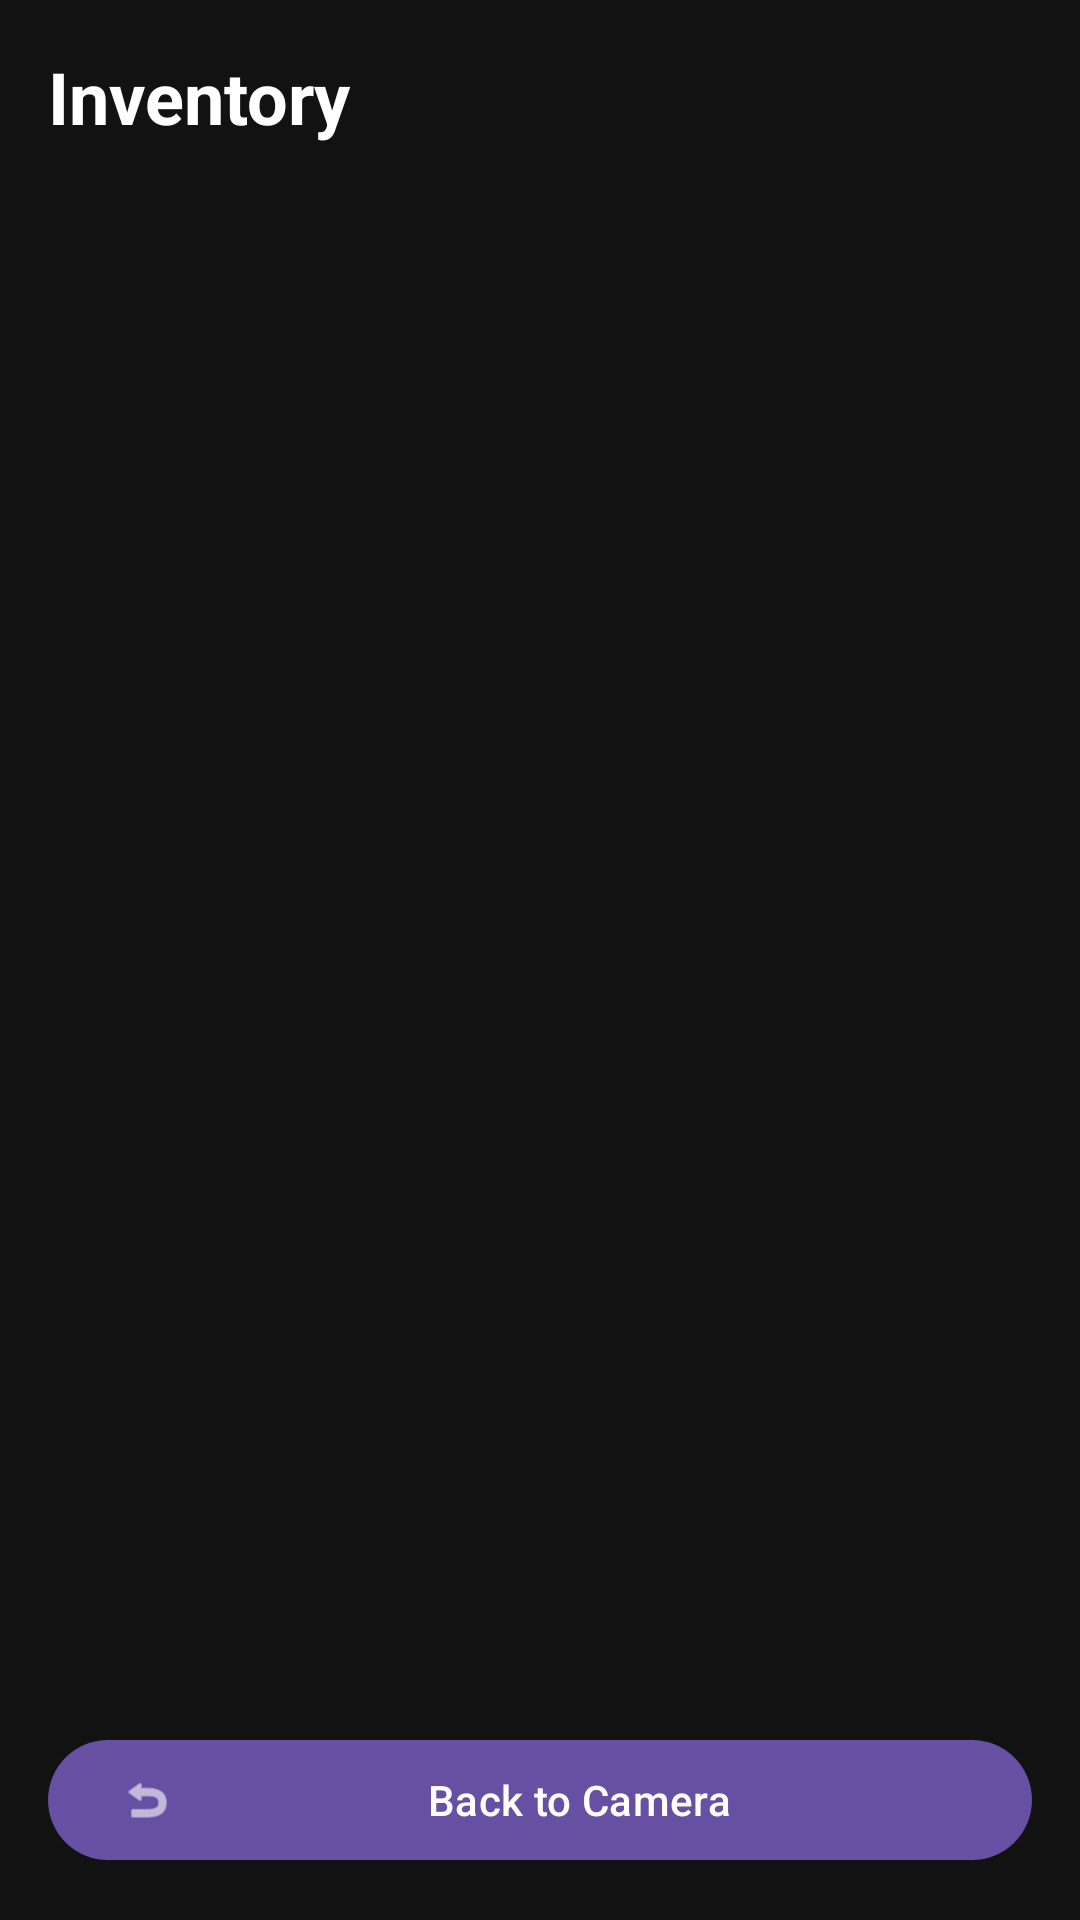

Android layout source for this screen:
<!-- AndroidManifest.xml: activity theme Theme.AnimonGo -->
<!-- res/layout/activity_inventory.xml -->
<?xml version="1.0" encoding="utf-8"?>
<androidx.constraintlayout.widget.ConstraintLayout xmlns:android="http://schemas.android.com/apk/res/android"
    xmlns:app="http://schemas.android.com/apk/res-auto"
    xmlns:tools="http://schemas.android.com/tools"
    android:layout_width="match_parent"
    android:layout_height="match_parent"
    android:background="#121212"
    tools:context=".InventoryActivity">

    <TextView
        android:id="@+id/tv_inventory_title"
        android:layout_width="wrap_content"
        android:layout_height="wrap_content"
        android:layout_margin="16dp"
        android:text="Inventory"
        android:textColor="@android:color/white"
        android:textSize="24sp"
        android:textStyle="bold"
        app:layout_constraintStart_toStartOf="parent"
        app:layout_constraintTop_toTopOf="parent" />

    <androidx.recyclerview.widget.RecyclerView
        android:id="@+id/rv_inventory"
        android:layout_width="match_parent"
        android:layout_height="0dp"
        android:layout_marginTop="16dp"
        android:padding="8dp"
        app:layout_constraintBottom_toTopOf="@id/btn_back"
        app:layout_constraintTop_toBottomOf="@id/tv_inventory_title" />

    <com.google.android.material.button.MaterialButton
        android:id="@+id/btn_back"
        android:layout_width="match_parent"
        android:layout_height="wrap_content"
        android:layout_margin="16dp"
        android:text="Back to Camera"
        app:icon="@android:drawable/ic_menu_revert"
        app:layout_constraintBottom_toBottomOf="parent"
        app:layout_constraintEnd_toEndOf="parent"
        app:layout_constraintStart_toStartOf="parent" />

</androidx.constraintlayout.widget.ConstraintLayout>
<!-- resources referenced by this layout -->
<resources>
  <style name="Theme.AnimonGo" parent="Base.Theme.AnimonGo" />
  <style name="Base.Theme.AnimonGo" parent="Theme.Material3.DayNight.NoActionBar">
          
          
      </style>
</resources>
